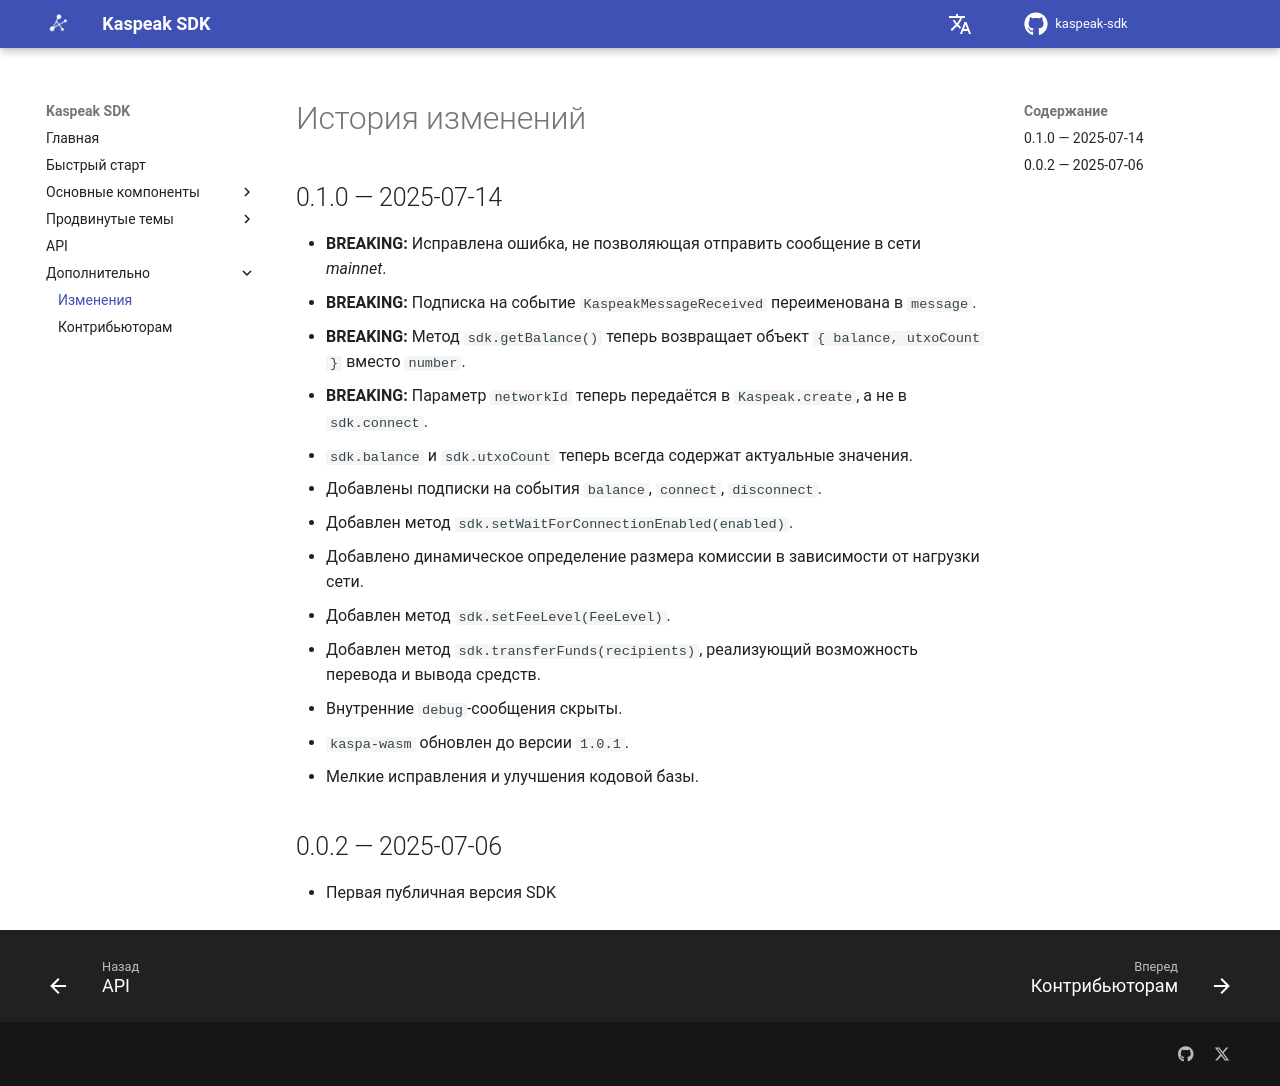

repository: kaspeak/kaspeak-sdk · page: 0.1.0/ru/05-meta/changelog/index.html · generator: mkdocs

# История изменений

## 1.0.0 — 2025-08-25
* **BREAKING:** Протокол обновлен до версии 2. Добавлен 1 дополнительный байт для `SignatureType`
* **BREAKING:** `sdk.createPayload` принимает вторым аргументом не `messageType`, а сам класс сообщения. 
* **BREAKING:** `sdk.connect` устарело. Используйте `sdk.connectNode`
* **BREAKING:** Подписки на события `connect`/`disconnect` устарели. Используйте `node-connect`/`node-disconnect` соответственно.
* Используемые `kaspa.RpcClient`, `kaspa.UtxoProcessor`, `kaspa.UtxoContext` а так же сам проиницализированный модуль `kaspa-wasm` теперь доступен прямо через геттеры экземпляра `sdk` для более тонкого взаимодействия с сетью.
* Добавлены подписки на события `indexer-connect`, `indexer-disconnect`, `mature-incoming-tx`, `tx-reorg`.
* Добавлены методы для взаимодействия с индексатором: `sdk.connectIndexer`, `sdk.indexerSend`, `sdk.indexerRequest`
* Добавлен метод `sdk.getXPointFromAddress`
* Добавлен метод `sdk.setTransactionMaturityDAA`
* `sdk.createTransaction` теперь принимает дополнительный необязательный параметр `recipients`, реализующий возможность отправки данных вместе с переводом средств.
* В `MessageHeader` добавлены дополнительные поля `live`, `signatureType`, `isPayment`, `txOutputs` и опциональный `requestId`.
* Мелкие исправления и улучшения кодовой базы.

## 0.1.0 — 2025-07-14
* **BREAKING:** Исправлена ошибка, не позволяющая отправить сообщение в сети *mainnet*.
* **BREAKING:** Подписка на событие `KaspeakMessageReceived` переименована в `message`.
* **BREAKING:** Метод `sdk.getBalance()` теперь возвращает объект `{ balance, utxoCount }` вместо `number`.
* **BREAKING:** Параметр `networkId` теперь передаётся в `Kaspeak.create`, а не в `sdk.connect`.
* `sdk.balance` и `sdk.utxoCount` теперь всегда содержат актуальные значения.
* Добавлены подписки на события `balance`, `connect`, `disconnect`.
* Добавлен метод `sdk.setWaitForConnectionEnabled(enabled)`.
* Добавлено динамическое определение размера комиссии в зависимости от нагрузки сети.
* Добавлен метод `sdk.setFeeLevel(FeeLevel)`.
* Добавлен метод `sdk.transferFunds(recipients)`, реализующий возможность перевода и вывода средств.
* Внутренние `debug`-сообщения скрыты.
* `kaspa-wasm` обновлен до версии `1.0.1`.
* Мелкие исправления и улучшения кодовой базы.

## 0.0.2 — 2025-07-06
* Первая публичная версия SDK
